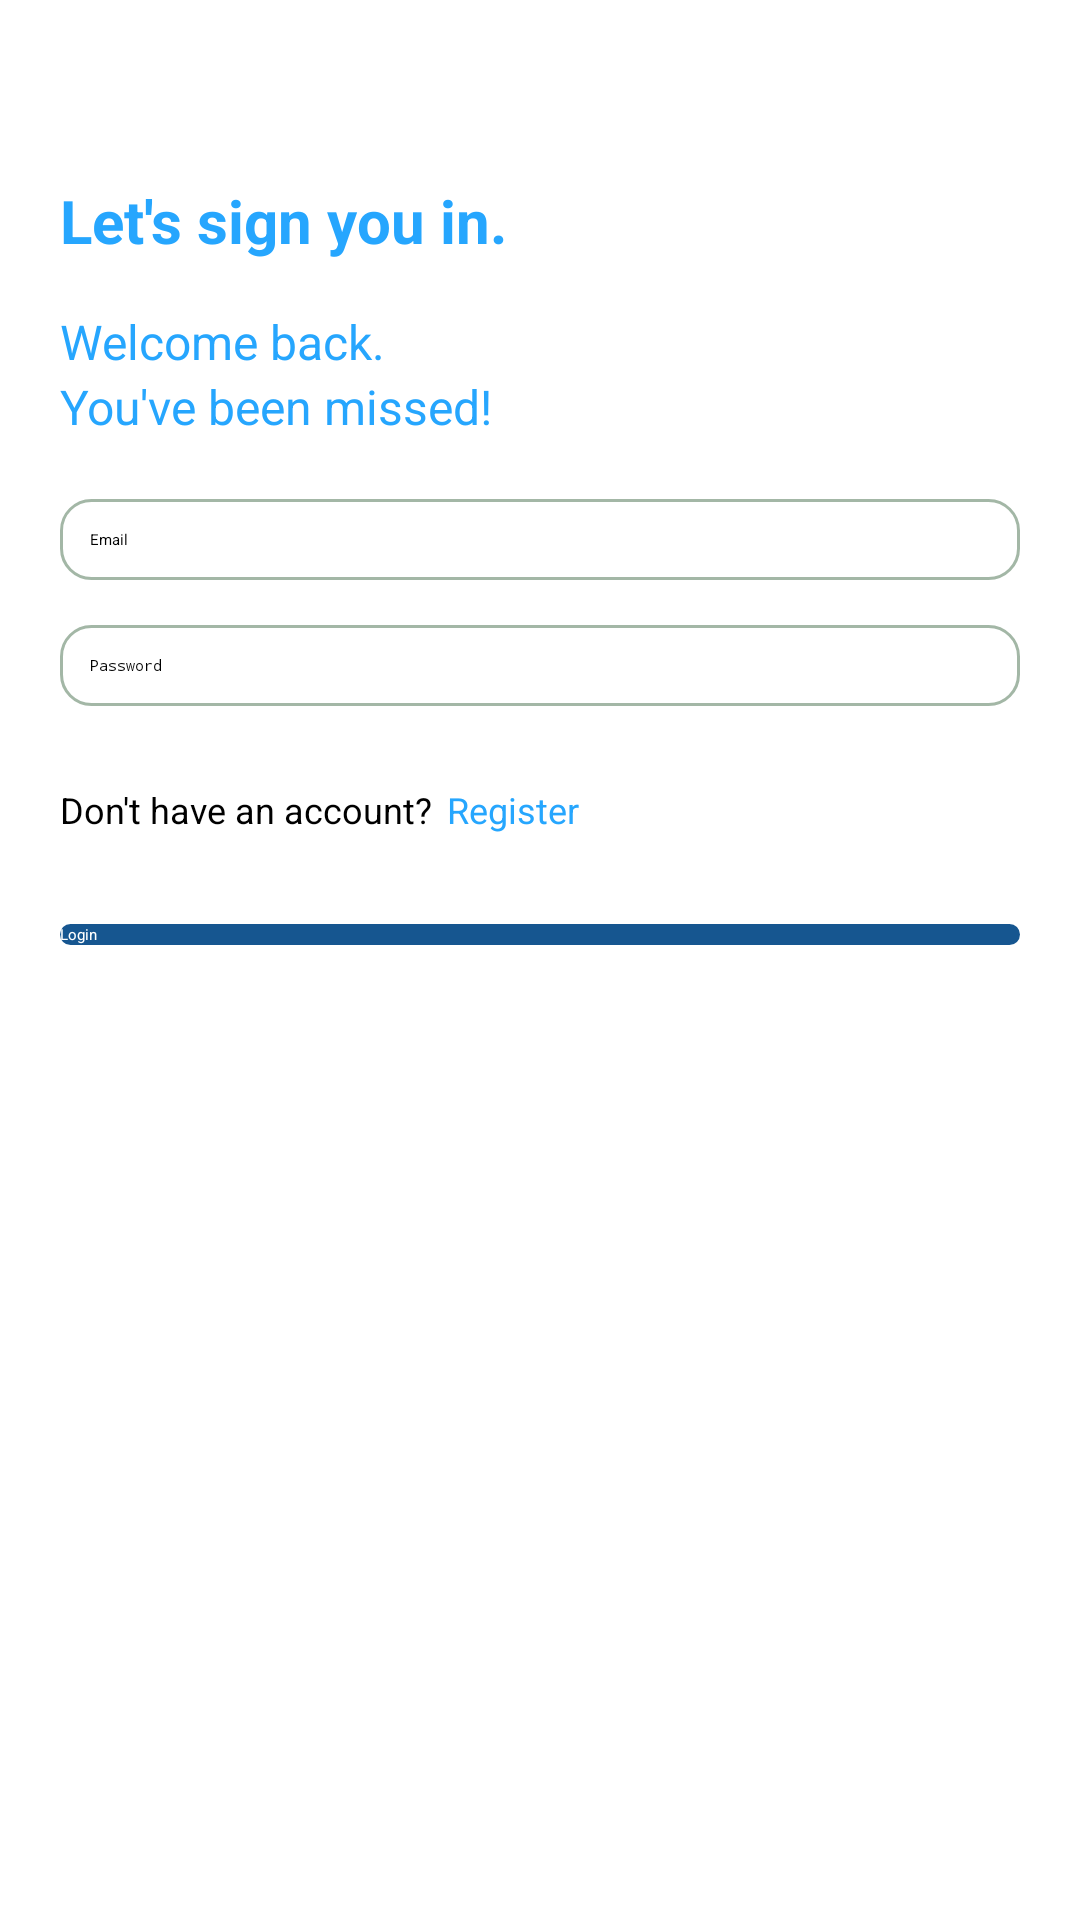

This screen was rendered from an Android layout file. Write that file and the resources it references.
<!-- AndroidManifest.xml: activity theme Theme.App.Starting -->
<!-- res/layout/activity_login.xml -->
<?xml version="1.0" encoding="utf-8"?>
<LinearLayout xmlns:android="http://schemas.android.com/apk/res/android"
    xmlns:app="http://schemas.android.com/apk/res-auto"
    xmlns:tools="http://schemas.android.com/tools"
    android:layout_width="match_parent"
    android:layout_height="match_parent"
    tools:context=".auth.LoginActivity"
    android:orientation="vertical"
    android:padding="20dp">

    <TextView
        android:id="@+id/titleLogin"
        android:layout_width="wrap_content"
        android:layout_height="wrap_content"
        android:text="Let's sign you in."
        android:textSize="20sp"
        android:textStyle="bold"
        android:textColor="@color/bright_blue"
        android:layout_marginTop="40dp"/>

    <TextView
        android:id="@+id/textWelcomeBack"
        android:layout_width="wrap_content"
        android:layout_height="wrap_content"
        android:text="Welcome back."
        android:textColor="@color/bright_blue"
        android:textSize="16sp"
        android:layout_marginTop="16dp"/>

    <TextView
        android:id="@+id/textMissed"
        android:layout_width="wrap_content"
        android:layout_height="wrap_content"
        android:text="You've been missed!"
        android:textSize="16sp"
        android:textColor="@color/bright_blue" />

    <EditText
        android:id="@+id/etEmail"
        android:layout_width="match_parent"
        android:layout_height="wrap_content"
        android:hint="Email"
        android:textColorHint="@color/black"
        android:maxLines="1"
        android:inputType="textEmailAddress"
        android:background="@drawable/bg_auth"
        android:padding="10dp"
        android:layout_marginTop="20dp"/>

    <EditText
        android:id="@+id/etPassword"
        android:layout_width="match_parent"
        android:layout_height="wrap_content"
        android:hint="Password"
        android:textColorHint="@color/black"
        android:maxLines="1"
        android:inputType="textPassword"
        android:background="@drawable/bg_auth"
        app:layout_constraintTop_toBottomOf="@id/etEmail"
        android:padding="10dp"
        android:layout_marginTop="15dp"/>

    <TextView
        android:id="@+id/tvPrompt"
        android:layout_width="wrap_content"
        android:layout_height="wrap_content"
        android:text="Wrong credentials"
        android:textColor="@color/white"
        android:textSize="12sp"
        android:layout_marginTop="5dp"/>

    <LinearLayout
        android:layout_width="wrap_content"
        android:layout_height="wrap_content"
        android:orientation="horizontal"
        android:layout_marginTop="5dp">

        <TextView
            android:layout_width="wrap_content"
            android:layout_height="wrap_content"
            android:text="Don't have an account?"
            android:textColor="@color/black"
            android:textSize="12sp"/>

        <TextView
            android:id="@+id/tvRegister"
            android:layout_width="wrap_content"
            android:layout_height="wrap_content"
            android:text="Register"
            android:layout_marginStart="5dp"
            android:textSize="12sp"
            android:textColor="@color/bright_blue"/>

    </LinearLayout>

    <Button
        android:id="@+id/btnLogin"
        android:layout_width="match_parent"
        android:layout_height="wrap_content"
        android:text="Login"
        android:textColor="@color/white"
        android:textAllCaps="false"
        android:backgroundTint="@color/dark_blue"
        android:background="@drawable/bg_button_login"
        android:layout_marginTop="30dp" />

</LinearLayout>
<!-- resources referenced by this layout -->
<resources>
  <color name="black">#FF000000</color>
  <color name="bright_blue">#26A6FE</color>
  <color name="dark_blue">#165690</color>
  <color name="white">#FFFFFFFF</color>
  <!-- drawable bg_auth (drawable) -->
  <?xml version="1.0" encoding="utf-8"?>
  <shape xmlns:android="http://schemas.android.com/apk/res/android">
      <stroke android:color="@color/auth_color"/>
      <stroke android:width="1dp"/>
      <corners android:radius="10dp"/>
  </shape>
  <!-- drawable bg_button_login (drawable) -->
  <?xml version="1.0" encoding="utf-8"?>
  <shape xmlns:android="http://schemas.android.com/apk/res/android">
      <corners android:radius="18dp"/>
      <solid android:color="@color/medium_green"/>
  </shape>
  <style name="Theme.App.Starting" parent="Theme.SplashScreen">
          
          <item name="windowSplashScreenBackground">@color/white</item>
  
          
          <item name="windowSplashScreenAnimatedIcon">@drawable/security</item>
          
          <item name="windowSplashScreenAnimationDuration">800</item>
  
          
          
          <item name="postSplashScreenTheme">@style/Theme.SafeChat</item>
      </style>
  <color name="auth_color">#A3B7A6</color>
  <color name="medium_green">#5EA466</color>
  <style name="Theme.SafeChat" parent="Theme.AppCompat.DayNight.NoActionBar">
          
          <item name="colorPrimary">@color/purple_500</item>
          <item name="colorPrimaryVariant">@color/dark_blue</item>
          <item name="colorOnPrimary">@color/white</item>
          
          <item name="colorSecondary">@color/teal_200</item>
          <item name="colorSecondaryVariant">@color/teal_700</item>
          <item name="colorOnSecondary">@color/black</item>
          
          <item name="android:statusBarColor" tools:targetApi="l">?attr/colorPrimaryVariant</item>
          
      </style>
  <color name="purple_500">#FF6200EE</color>
  <color name="teal_200">#FF03DAC5</color>
  <color name="teal_700">#FF018786</color>
</resources>
